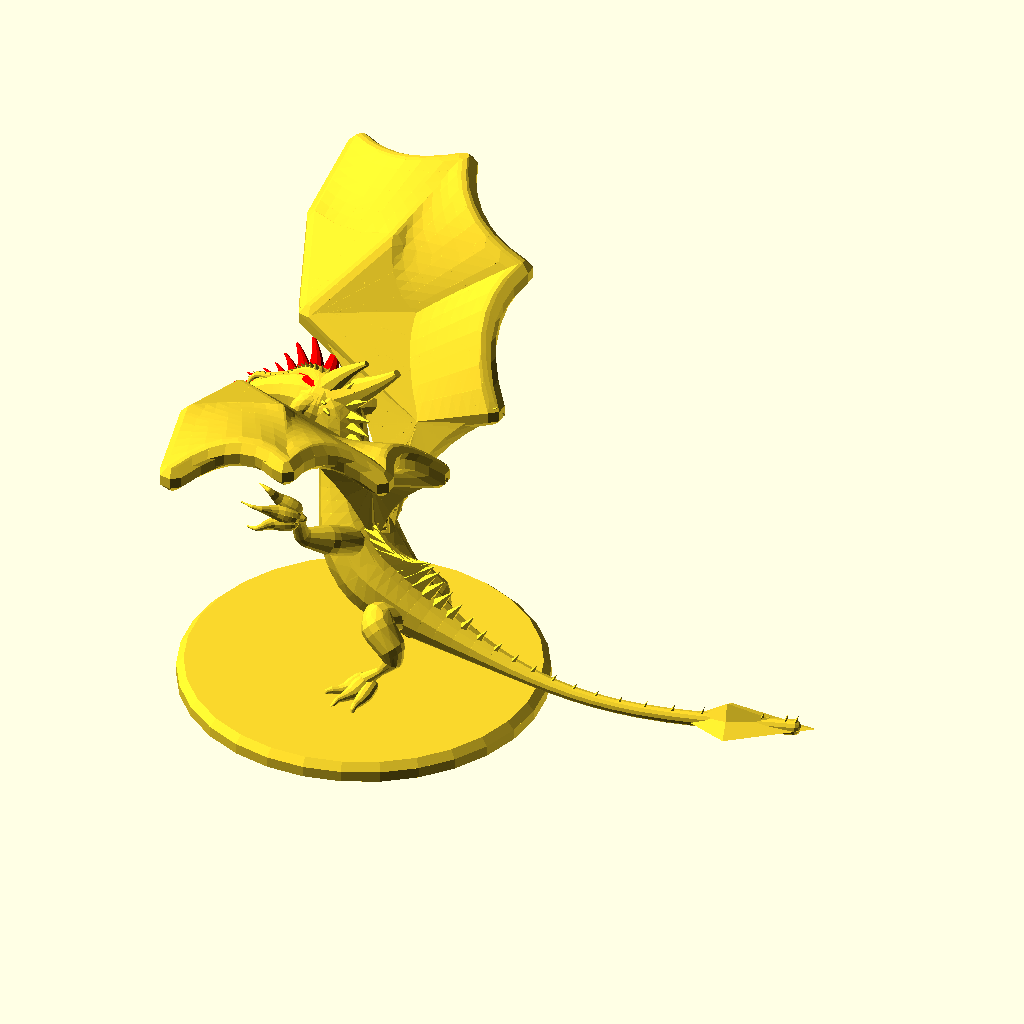
Cell 1: rendered with the file's own defaults.
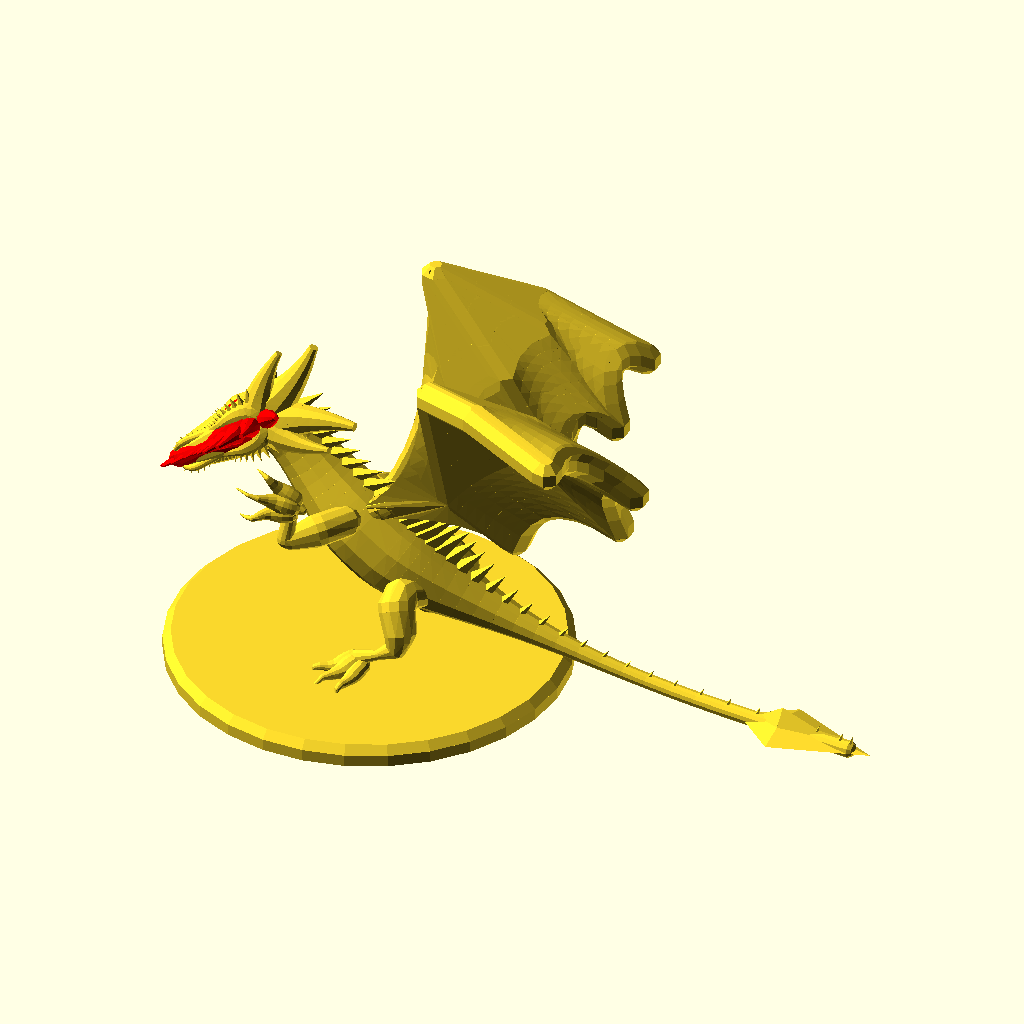
Cell 2: the same model with seed = 9999.
The same orthographic view direction (rotation 55°, 0°, 25°; colour scheme Cornfield) for every cell, with the view re-fitted per cell, so scale and position can differ between cells.
The OpenSCAD source (inputs/thingiverse/files/thing-925296/files/dragonbas.scad):
 ////////////////////
//Dragon Pose generator by Torleif Ceder 2015 Creative Commons - Attribution - Share Alike
////////////////////
// preview[view:south west,tilt:top diagonal]
//RandomSeed
/* [Dragon] */
// Quick dummy or full
dummy =0;//[1:dummy,0:normal]
seed = 1492; //[1111:9999]
//
crash = "no"; //["yes":Yes please make a mess,"no":No thanks keep it simple] 

// Along curve
detail = 12; //[5:30]
// Spheres detail
fn = 12; //[8:30];

/* [Wings] */
ShowWingTarget=0;//[1:on,0:off]
//make it fat for printability
WingSkin = 2; //[0.1:0.05:2]
Wingsize = 50+crnd(20);//[25:120]
UpDraft=[-0.25,0,0.66];
wind=UpDraft*Wingsize*0.3;
WingTargetHeight=crnd(0.7)+0.5;//[-1:0.05:1]
WingTargetspan=max(0.5,crnd(0.7)+0.3);//[0.0:0.05:2]
WingTargetSideShift=crnd(0.2);//[-1:0.05:1]
WingTargetFront=crnd(WingTargetspan)-0.5;//[-1:0.05:1]

WingTargetRoll=crnd(WingTargetspan*0.5);//[-1:0.05:1]
WingTargetYaw=crnd(WingTargetspan*0.5);//[-1:0.05:1]
//Wingspan = Wingsize * 2 + rands(-Wingsize * 0.4,Wingsize * 0.4,1)[0];
Wingspan = Wingsize * WingTargetspan;
/* [Head] */
ShowHeadTarget=0;//[1:on,0:off]
HeadTargetHeight=crnd(0.5);//crnd(1);//[-1:0.05:1]
HeadTargetFront=crnd(0.5);//[-1:0.05:1]
HeadTargetSideShift=crnd(max(0,HeadTargetHeight));//[-1:0.05:1]
HeadTargetRoll=crnd(0.5);//[-1:0.05:1]
NoseTargetHeight=crnd(2)+1;//[-1:0.05:1]
NoseTargetFront=crnd(0.4)+0.5;//[-1:0.05:1]
NoseTargetSideShift=crnd(1);//[-1:0.05:1]
JawOpen=crnd(0.5)+0.5;//[0.0:0.05:2]
/*[Arms]*/
ShowArmTarget=0;//[1:on,0:off]
ArmsTargetSpan=crnd(0.5)+0.55;//[0.0:0.05:2]
ArmsTargetHeight=-crnd(2)+abs(crnd(ArmsTargetSpan));//crnd(1);//[-1:0.05:1]
ArmsTargetFront=ArmsTargetSpan+crnd(0.4)+1.6;//[-1:0.05:1]
ArmsTargetSideShift=crnd(0.3);//[-1:0.05:1]
ArmsTargetRoll=crnd(ArmsTargetSpan);//[-1:0.05:1]
ArmsTargetYaw=crnd(ArmsTargetSpan);//[-1:0.05:1]
Rightpaw =ArmsTargetSpan*ArmsTargetHeight*0.4+0.1;//[-1:0.05:1]
Leftpaw=ArmsTargetSpan*ArmsTargetHeight*0.4+0.1;//[-1:0.05:1]
/*[Back end]*/
ShowPelvisTarget=0;//[1:on,0:off]
PelvisTargetHeight=crnd(0.5)+0.3;//[-1:0.05:1]
PelvisTargetFront=crnd(0.5)-0.9;//[-1:0.05:1]
PelvisTargetSideShift=crnd(0.3);//[-1:0.05:1]
BackFootSpread=crnd(0.3)+0.6;//[-1:0.05:2]
BackFootYaw=crnd(0.3);//[-1:0.05:1]
BRightpaw =BackFootSpread-1.2;//[-1:0.05:1]
BLeftpaw=BackFootSpread-1.2;//[-1:0.05:1]
/*[Front end]*/
ShowThoraxTarget=0;//[1:on,0:off]
ThoraxTargetHeight=crnd(0.5);//crnd(0.4)+0.4;//[-0.5:0.05:1]
ThoraxTargetFront=crnd(0.10)+0.11 ;//[-1:0.05:1]
ThoraxTargetSideShift=crnd(0.1);//[-1:0.05:1]
BellySize=crnd(0.1)+1.7;//[0.05:0.1:3]
BellySag=crnd(0.5)+1;//[0.05:0.1:3]
/*[Plattform]*/
Plattform=1;//[1:on,0:off]
PlattformH=1.5;//[0:100]
PlattformD=50;//[20:70]
PlattformEdge=1;//[0:0.5:70]

//number of edges
PlattformFn=30;//[3:100]
//rotate
PlattformR=0;//[0:120]
Support=0;//[1:on,0:off]
SupportD=2;//[1:0.5:30]
SupportFn=30;//[3:100]
//part = 0; //[0,2,3,4,5]
/* [Hidden] */
//Zoom
Zoom =160;//[100:300]
//$vpd =Zoom;
//View rotation
Vrot= [80, 0, 300];
//$vpr =Vrot;
//View translation
Vtr= [ -5, 0, 20];
//$vpt = Vtr;
k=1+dummy*2;
rad = 5; //[1:0.5:12];
tang = 1; //[1:10];
sky = [1,0.001,0];
*for (i=[0:10]){   translate([crnd(1)*100,0,0]) sphere(10);}
Base = [0,0,0];


//*********************************************************************************
//*********************************************************************************
//*********************************************************************************
//*********************************************************************************
// calculated values
//*********************************************************************************
//*********************************************************************************
//*********************************************************************************
//*********************************************************************************
//************************************************************************************
BackFootBase = Base + [6,rnd(2),0];
FrontFootBase = BackFootBase + [ 5*ArmsTargetFront,5*ArmsTargetSideShift,15 + 15*ArmsTargetHeight];
CPelvis = BackFootBase+[-6,0,0] + lim3(15,[4*PelvisTargetFront,6*PelvisTargetSideShift,5+6*PelvisTargetHeight+2*ArmsTargetHeight]);
CThorax = ground(CPelvis + lim33(14,20,[15*ThoraxTargetFront ,FrontFootBase[1]*0.1+10*ThoraxTargetSideShift ,5+5*ArmsTargetHeight+10*ThoraxTargetHeight  ]),3);
bll = flip3((CThorax - CPelvis) / len3(CThorax - CPelvis));
bellyik = -IK(15*BellySag,CThorax - CPelvis);
Belly = ground(CPelvis + lim3(8,CThorax - CPelvis) / 2 + [bellyik * bll[0],bellyik * bll[1],bellyik * bll[2]]);
head = ground(CThorax + lim31(15,[10 + 20*HeadTargetFront,20*HeadTargetSideShift,10 + 20*HeadTargetHeight]));
TailT = CPelvis + lim31(30,[-15 + rnd(10),rnd(5),5+ rnd(8)]-(un(CThorax-CPelvis))*4 );
Tail=[TailT[0],TailT[1],max(0,TailT[2])];

TailtipT = Tail + lim31(30,[rnd(15),rnd(15),8 + rnd(15)] + [-abs(FrontFootBase[2]) * 1,0,0]);
Tailtip=[TailtipT[0],TailtipT[1],max(0,TailtipT[2])];
Thorax = bez2(0.30,[CPelvis + lim31(2,Tail - CPelvis),CPelvis,Belly,CThorax,head]) + [0,0,-4];
Pelvis = bez2(0.4,[CThorax,Belly,CPelvis,Tail]);
WingBase = Thorax + [Wingsize*WingTargetFront,Wingsize*WingTargetSideShift,Wingsize *WingTargetHeight];
nose = ground(head+ lim31(5,[30+50*NoseTargetFront,50*NoseTargetSideShift,50*NoseTargetHeight]-head));
noselookat =head+ lim31(30,[30+30*NoseTargetFront,30*NoseTargetSideShift,30*NoseTargetHeight]-head);

jaw = head + ((nose - head) * 0.7 + [-1,0,-2]);
RightHip = Pelvis + [4,-6,2];
LeftHip = Pelvis + [4,6,2];
RightSholder = Thorax + [-1,-5,3 + rnd(1)];
LeftSholder = Thorax + [-1,5,3 + rnd(1)];
RightWingSholder = Thorax + [-6,-3,6.3];
LeftWingSholder = Thorax + [-6,3,6.3];
paw = rnd(1);

BackRightFoot = RightHip + lim3(14,BackFootBase + [-10+7*BackFootYaw,-4-6*BackFootSpread,3] - RightHip);
BackLeftFoot = LeftHip + lim3(14,BackFootBase + [-10-7*BackFootYaw ,4+6*BackFootSpread,3] - LeftHip);

FrontRightFootT = RightSholder + lim31(14.5,FrontFootBase + [-20*ArmsTargetYaw,-5-12*ArmsTargetSpan,-20*ArmsTargetRoll]  - RightSholder);
FrontRightFoot=ground([min(RightSholder[0]+5,FrontRightFootT[0]),min(RightSholder[0]+1,FrontRightFootT[1]),min(head[2]-5,FrontRightFootT[2])],2.0+ArmsTargetSpan*1.5);
FrontLeftFootT = LeftSholder + lim31(14.5,FrontFootBase + [20*ArmsTargetYaw, 5+12*ArmsTargetSpan,20*ArmsTargetRoll] - LeftSholder);
FrontLeftFoot=ground([min(LeftSholder[0]+5,FrontLeftFootT[0]),max(LeftSholder[1]-1,FrontLeftFootT[1]),min(head[2]-5,FrontLeftFootT[2])],2.0+ArmsTargetSpan*1.5);

Rightwingfinger0T = RightWingSholder + lim3(Wingsize,WingBase + [-Wingsize*WingTargetYaw,-Wingspan ,-Wingsize*WingTargetRoll] - RightWingSholder);

Rightwingfinger0=[Rightwingfinger0T[0],Rightwingfinger0T[1],max(0,Rightwingfinger0T[2])];

Leftwingfinger0T = LeftWingSholder + lim3(Wingsize,WingBase + [Wingsize*WingTargetYaw,Wingspan ,Wingsize*WingTargetRoll] - LeftWingSholder);
Leftwingfinger0=[Leftwingfinger0T[0],Leftwingfinger0T[1],max(0,Leftwingfinger0T[2])];

//FrontRightleg
frk = flip3((FrontRightFoot - RightSholder) / len3(FrontRightFoot - RightSholder));
frkik = -IK(14,FrontRightFoot - RightSholder);
FrontRightknee =ground( RightSholder + lim3(14,FrontRightFoot - RightSholder) / 2 + [frkik * frk[0],frkik * frk[1],frkik * frk[2]]);
//FrontLeftleg
flk = flip3((FrontLeftFoot - LeftSholder) / len3(FrontLeftFoot - LeftSholder));
flkik = -IK(14,FrontLeftFoot - LeftSholder);
FrontLeftknee = ground(LeftSholder + lim3(14,FrontLeftFoot - LeftSholder) / 2 + [flkik * flk[0],flkik * flk[1],flkik * flk[2]]);
//BackRightleg
brk = flip3((BackRightFoot - RightHip) / len3(BackRightFoot - RightHip));
brkik = -IK(15,BackRightFoot - RightHip);
BackRightknee =ground( RightHip + lim3(15,BackRightFoot - RightHip) / 2 + [brkik * brk[0],brkik * brk[1],brkik * brk[2]]);
//BackLeftleg
blk = flip3((BackLeftFoot - LeftHip) / len3(BackLeftFoot - LeftHip));
blkik = -IK(15,BackLeftFoot - LeftHip);
BackLeftknee = ground(LeftHip + lim3(15,BackLeftFoot - LeftHip) / 2 + [blkik * blk[0],blkik * blk[1],blkik * blk[2]]);
//FrontRightWing
//frj=flip3((FrontRightWing-RightWingSholder)/len3(Rightwingfinger0-RightWingSholder));
//frjik=IK(50,Rightwingfinger0-RightWingSholder);
//FrontRightjoint=RightWingSholder+lim3(40,Rightwingfinger0-RightWingSholder)/2+[ -frjik*frj[0],-frjik*frj[1]*0.5,-frjik*frj[2]];
FrontRightjoint = beckham(Rightwingfinger0,RightWingSholder,Wingsize * 1.1,[0,1,1]);
//Rightwingfinger0=RightWingSholder+lim3(45,Rightwingfinger0-RightWingSholder)/2;
//Rightwingfinger2=FrontRightjoint+lim31(25,Rightwingfinger0-FrontRightjoint);
Rightelbow = beckham(RightWingSholder,FrontRightjoint,len3(RightWingSholder - FrontRightjoint) * 1.1,[0,0,-1],0.3);
Rightwingfinger2 = FrontRightjoint + lim31(Wingsize * 0.56,pele(Rightwingfinger0,Rightelbow,[Wingsize*0.1,Wingsize*0.1,0]) - FrontRightjoint);
Rightwingfinger1 = FrontRightjoint + lim31(Wingsize * 0.56,beckham(Rightwingfinger0,Rightwingfinger2,len3(Rightwingfinger0 - Rightwingfinger2) * 1.02,[0,1,0],0.50) - FrontRightjoint);

Rightknuckle0= beckham(FrontRightjoint,Rightwingfinger0,len3(FrontRightjoint - Rightwingfinger0) * 1.02,[0,-1,1],0.5);
Rightknuckle1= beckham(FrontRightjoint,Rightwingfinger1,len3(FrontRightjoint - Rightwingfinger1) * 1.02,[0,-1,-1],0.5);
Rightknuckle2= beckham(FrontRightjoint,Rightwingfinger2,len3(FrontRightjoint - Rightwingfinger2) * 1.02,[0,1,-1],0.5);


Rightelbowfinger = Rightelbow + lim31(-Wingsize*0.2,midpoint(RightWingSholder,FrontRightjoint,0.4) - Rightelbow);
//Leftwingfinger0
//flj=flip3((Leftwingfinger0-LeftWingSholder)/len3(Leftwingfinger0-LeftWingSholder));
//fljik=IK(50,Leftwingfinger0-LeftWingSholder);
//FrontLeftjoint=LeftWingSholder+lim3(43,Leftwingfinger0-LeftWingSholder)/2+[ -fljik*flj[0],-fljik*flj[1]*0.5,-fljik*flj[2]];
FrontLeftjoint = beckham(Leftwingfinger0,LeftWingSholder,Wingsize * 1.1,[0,-1,1]);
//Leftwingfinger1=LeftWingSholder+lim3(45,Leftwingfinger0-LeftWingSholder)/2;
//Leftwingfinger=FrontLeftjoint+lim31(25,Leftwingfinger1-FrontLeftjoint);
Leftelbow = beckham(LeftWingSholder,FrontLeftjoint,len3(LeftWingSholder - FrontLeftjoint) * 1.1,[0,0,-1],0.3);
Leftwingfinger2 = FrontLeftjoint + lim31(Wingsize * 0.56,pele(Leftwingfinger0,Leftelbow,[Wingsize*0.1,-Wingsize*0.1,0]) - FrontLeftjoint);
Leftwingfinger1 = FrontLeftjoint + lim31(Wingsize * 0.56,beckham(Leftwingfinger0,Leftwingfinger2,len3(Leftwingfinger0 - Leftwingfinger2) * 1.02,[0,-1,0],0.5) - FrontLeftjoint);

Leftknuckle0= beckham(FrontLeftjoint,Leftwingfinger0,len3(FrontLeftjoint - Leftwingfinger0) * 1.02,[0,1,1],0.5);
Leftknuckle1= beckham(FrontLeftjoint,Leftwingfinger1,len3(FrontLeftjoint - Leftwingfinger1) * 1.02,[0,1,-1],0.5);
Leftknuckle2= beckham(FrontLeftjoint,Leftwingfinger2,len3(FrontLeftjoint - Leftwingfinger2) * 1.02,[0,-1,-1],0.5);

Leftelbowfinger = Leftelbow + lim31(-Wingsize*0.2,midpoint(LeftWingSholder,FrontLeftjoint,0.4) - Leftelbow);//////
bodyvector = [
q(Tailtip,0.1 + WingSkin * 0.5),q(Tailtip,0.1 + WingSkin * 0.5),
q(Tail,1),q(Tail,1),q(Tail,1),
q(Pelvis,0),q(Pelvis,0),
q(Belly,5*BellySize),q(Belly,7*BellySize),
q(Thorax,6),q(Thorax,1),
q(head,max(WingSkin,0.5)),
q(head,max(WingSkin*2,1)),
q(head,max(WingSkin*3,2)),
q(head,2) + (q(nose,0.5) - q(head,2)) * 0.5];
    /////////////////////////////////////////////////////////////////////////////////////
    /////////////////////////////////////////////////////////////////////////////////////
    /////////////////////////////////////////////////////////////////////////////////////
    /////////////////////////////////////////////////////////////////////////////////////
    /////////////////////////////////////////////////////////////////////////////////////
///////////////////////////////////////////////////////////////////////
//////////////////////////////////////////////////////////////
//// Redraw
    /////////////////////////////////////////////////////////////////////////////////////
    ////////////////////////////////////////////////////////////////////////////////////
    /////////////////////////////////////////////////////////////////////////////////////
    /////////////////////////////////////////////////////////////////////////////////////
    /////////////////////////////////////////////////////////////////////////////////////
difference(){
union() {
  rotate([0,0,180]) {
      if(Plattform==1){
      translate([0,0,1.2]) rotate([0,0,PlattformR])union(){
          PE=min(PlattformD/2-7,PlattformEdge);
     translate([0,0,-PE+0.0001])cylinder(d1=PlattformD,d2=PlattformD-PE*2,h=PE,$fn=PlattformFn);
      translate([0,0,-PlattformH-PE])cylinder(d=PlattformD,h=PlattformH,$fn=PlattformFn);
      }}
      if(Support==1){
      translate([0,0,1.2]) rotate([0,0,PlattformR])union(){
          SD=min(SupportD,PlattformD);
     translate([Thorax[0],Thorax[1],0.0001])cylinder(r=SD,h=Thorax[2],$fn=SupportFn);
      }}
    
      
      
      if(ShowHeadTarget){%draw(head,noselookat,1);
          %draw(noselookat,noselookat,2); 
          //%translate(noselookat)cube(60,center=true);
          }  
      
   if(ShowPelvisTarget==1){
%draw(CPelvis+[0,20,0],CPelvis+[0,-20,0],1); 
          %draw(CPelvis+[0,-20,0],CPelvis+[0,20,0],1);  } 
             if(ShowThoraxTarget==1){
%draw(CThorax+[0,20,0],CThorax+[0,-20,0],1); 
          %draw(CThorax+[0,-20,0],CThorax+[0,20,0],1);  } 
          if(ShowArmTarget==1){%draw(FrontFootBase,FrontFootBase,3);
%draw(FrontRightFoot,FrontLeftFoot,1); 
          %draw(FrontLeftFoot,FrontRightFoot,1); }  
      if(ShowWingTarget==1){%draw(WingBase,WingBase,3);
%draw(Rightwingfinger0,Leftwingfinger0,1); 
          %draw(Leftwingfinger0,Rightwingfinger0,1); }  
          
          
          
          
      color("red") {  //draw(RightWingSholder,Rightelbow,1.2);
        color("red") bone(Rightelbow,FrontRightjoint,0.8);
bone(Leftelbow,FrontLeftjoint,0.8);
bone(Rightelbow,Rightelbowfinger,0.5);
bone(Leftelbow,Leftelbowfinger,0.5);

  
bone(FrontRightjoint,Rightknuckle0,0.5);bone(Rightknuckle0,Rightwingfinger0,0.5);
bone(FrontRightjoint,Rightknuckle1,0.5);bone(Rightknuckle1,Rightwingfinger1,0.5);
bone(FrontRightjoint,Rightknuckle2,0.5);bone(Rightknuckle2,Rightwingfinger2,0.5);        

bone(FrontLeftjoint,Leftknuckle0,0.5);bone(Leftknuckle0,Leftwingfinger0,0.5);
bone(FrontLeftjoint,Leftknuckle1,0.5);bone(Leftknuckle1,Leftwingfinger1,0.5);
bone(FrontLeftjoint,Leftknuckle2,0.5);bone(Leftknuckle2,Leftwingfinger2,0.5);        



      }
    FrontRightLeg = [q(Thorax,2),q(RightSholder,2),q(RightSholder,2),q(FrontRightknee,3),q(FrontRightknee,0),q(FrontRightknee,1),q(FrontRightknee,2),q(FrontRightFoot,0),q(FrontRightFoot,1)];
    bline(vsharp(FrontRightLeg),detail*0.5,1) {null();
      null();null();
    };
    FrontLeftLeg = [q(Thorax,2),q(LeftSholder,2),q(LeftSholder,2),q(FrontLeftknee,3),q(FrontLeftknee,0),q(FrontLeftknee,1),q(FrontLeftknee,2),q(FrontLeftFoot,0),q(FrontLeftFoot,1)];
    bline(vsharp(FrontLeftLeg),detail*0.5,1) {null();
      null();null();
    };
    BackRightLeg = [q(Pelvis,2),q(RightHip,2),q(RightHip,3),q(RightHip,1),q(BackRightknee,5),q(BackRightknee,0),q(BackRightknee,1),q(BackRightFoot,0),q(BackRightFoot,1)];
    bline((BackRightLeg),detail*0.5,1) {null();
      null();null();
    };
    BackLeftLeg = [q(Pelvis,2),q(LeftHip,2),q(LeftHip,3),q(LeftHip,1),q(BackLeftknee,5),q(BackLeftknee,0),q(BackLeftknee,1),q(BackLeftFoot,0),q(BackLeftFoot,1)];
    bline((BackLeftLeg),detail*0.5,1) {null();
      null();null();
    };
    bline([q(Thorax,2),q(RightWingSholder,1),q(Rightelbow,0.5)],detail*0.8,1){ {sphere(1.2);null();null();}};
   
 Skinflap( Rightelbowfinger,Rightelbow,FrontRightjoint,FrontRightjoint,Rightknuckle2,Rightwingfinger2,detail*0.65);
 Skinflap( Rightwingfinger2,Rightknuckle2,FrontRightjoint,FrontRightjoint,Rightknuckle1,Rightwingfinger1,detail*0.65);
 Skinflap( Rightwingfinger1,Rightknuckle1,FrontRightjoint,FrontRightjoint,Rightknuckle0,Rightwingfinger0,detail*0.65);
 
    wingbline([q(midpoint(RightWingSholder,Thorax),WingSkin),q(Rightelbow,WingSkin),q(Rightelbowfinger,WingSkin)],8);
   wingbline([q(midpoint(RightWingSholder,Thorax),WingSkin),q(Rightelbow,WingSkin),q(FrontRightjoint,WingSkin)],8);
    
    
    bline([q(Thorax,2),q(LeftWingSholder,1),q(Leftelbow,0.5)],detail*0.8,1){
        sphere(1.2);null();null();}
        
    
    
    
     Skinflap( Leftelbowfinger,Leftelbow,FrontLeftjoint,FrontLeftjoint,Leftknuckle2,Leftwingfinger2,detail*0.65);
 Skinflap( Leftwingfinger2,Leftknuckle2,FrontLeftjoint,FrontLeftjoint,Leftknuckle1,Leftwingfinger1,detail*0.65);
 Skinflap( Leftwingfinger1,Leftknuckle1,FrontLeftjoint,FrontLeftjoint,Leftknuckle0,Leftwingfinger0,detail*0.65);
 
    wingbline([q(midpoint(LeftWingSholder,Thorax),WingSkin),q(Leftelbow,WingSkin),q(Leftelbowfinger,WingSkin)],8){;null();null();null();null();}
   wingbline([q(midpoint(LeftWingSholder,Thorax),WingSkin),q(Leftelbow,WingSkin),q(FrontLeftjoint,WingSkin)],8){;null();null();null();null();}
    //translate(t(head))rotate(uv2euler(lim31(1,nose-head)))scale(0.75)headcase();
   
  *translate([0,0,10])ShowControl(bodyvector);

   bline(bodyvector,40,1) { 
       if (dummy){color(rndc())translate([0,0,0]) rotate([0,-20,0]) cylinder(d = 1,d2 = 0,h = 2);} else{
        translate([0,0,0]) rotate([0,-20,0]) cylinder(d = 1,d2 = 0,h = 2);}//ch1
      
        scale(0.75)  rotate([HeadTargetRoll*90,0,0])headcase();//ch2
      scale(1.5) translate([5,0,0]) union() {  union() {    rotate([0,-90,0]) scale([1 + WingSkin * 0.5,6,8]) rotate([0,0,0]) cylinder(d = 1,d2 = 0,h = 1,$fn = 4);
          rotate([0,90,0]) scale([1 + WingSkin * 0.5,6,4]) rotate([0,0,0]) cylinder(d = 1,d2 = 0,h = 1,$fn = 4);
        }
        rotate([90,0,0]) union() {    rotate([0,-90,0]) scale([1 + WingSkin,4,6]) rotate([0,0,0]) cylinder(d = 1,d2 = 0,h = 1,$fn = 4);
          rotate([0,90,0]) scale([1 + WingSkin,4,3]) rotate([0,0,0]) cylinder(d = 1,d2 = 0,h = 1,$fn = 4);
        }
      }//ch3
      null();null();
    }
    
    translate([1,0,-1]) translate(BackRightFoot) scale([0.5,0.5,0.5]) translate([-2,0,-0.5]) rotate([0,20,BLeftpaw * 90]) foot();
    translate([1,0,-1]) translate(BackLeftFoot) scale([0.5,0.5,0.5]) translate([-2,0,-0.5]) rotate([0,20,-BRightpaw * 90]) foot();
    translate([2,0,-1]) translate(FrontRightFoot) translate([-1.5,0,0]) rotate([45*max(0,ArmsTargetHeight)+45*ArmsTargetSpan+Rightpaw*15 ,-Rightpaw *60,-30]) scale([0.5,0.5,0.5]) foot();
    translate([2,0,-1]) translate(FrontLeftFoot) translate([-1.5,0,0]) rotate([-45*max(0,ArmsTargetHeight)-45*ArmsTargetSpan+Leftpaw*15,-Leftpaw * 60,30]) scale([0.5,0.5,0.5]) foot();
   
   
    /*union() { * color([1 - 2 / FrontRightFoot[2],0,0]) translate([FrontRightFoot[0],FrontRightFoot[1],0.011]) scale([1,0.5,1]) cylinder(r = 3 + FrontRightFoot[2] * 0.2); * color([1 - 2 / FrontLeftFoot[2],0,0]) translate([FrontLeftFoot[0],FrontLeftFoot[1],0.011]) scale([1,0.5,1]) cylinder(r = 3 + FrontLeftFoot[2] * 0.2); * color([max(1 - 4 / Thorax[2],0.5),0,0]) translate([Thorax[0],Thorax[1],0.01 - 0.01 * (1 - 1 / Thorax[2])]) scale([1,0.7,1]) cylinder(r = 3 + Thorax[2] * 0.5); * color([max(1 - 4 / Pelvis[2],0.5),0,0]) translate([Pelvis[0],Pelvis[1],0.01 - 0.01 * (1 - 1 / Pelvis[2])]) scale([1,0.7,1]) cylinder(r = 3 + Pelvis[2] * 0.5); * color("Red") translate(Base) cylinder(r = 25);    }*/  }}
  
  
  
              PE=min(PlattformD/2-7,PlattformEdge);

 translate([0,0,-PlattformH-20])cylinder(d=PlattformD+20,h=20,$fn=PlattformFn);    
    
    
    
    }
    /////////////////////////////////////////////////////////////////////////////////////
    /////////////////////////////////////////////////////////////////////////////////////
    /////////////////////////////////////////////////////////////////////////////////////
    /////////////////////////////////////////////////////////////////////////////////////
    /////////////////////////////////////////////////////////////////////////////////////
    module yourmodule(i,v) {
  //anything in this module will be copeid and rotatdet along curve (v) at (detail) intevall
  //if ((floor(i*10)%10)>1){translate([0,0,bez2(i,v)[3]])scale([0.3,0.1,0.5])sphere(bez2(i,v)[3]); ;}
  for(j = [rands(0,bez2(i,v)[3] * 2,1)[0]: 360 / rad / bez2(i,v)[3]: 360]) {
    rotate([j,0,0]) translate([0,0,bez2(i,v)[3]])
      // anything here//////////////
    scale(0.5 * bez2(i,v)[3]) scale([2,1,0.5]) translate([0,0,-0.5]) rotate([0,-10,rands(-5,5,1)[0]])
    cylinder(d = 1,d2 = 0.5,h = 0.5,$fn = 4);
    //sphere( [bez2(i,v)[3]/2*tang,bez2(i,v)[3]/2,bez2(i,v)[3]/2],$fn= 8,center=true);
    //////////////////
  }
}

module horn(){
 hornv= [[0,0,0,1],[0.2,0,1,0.5],[0.001,0,2,0.2]];
extrudeT(hornv,8){
rotate([0,90,0])cylinder(d=1,h=0.1, $fn=10);    null();null();    }
       
    
    }
module tooth(){
 toothv= [[0,0,0,1],[0.2,0,1,0.5],[0.001,0,2,0.2]];
extrudeT(toothv,8){
rotate([0,90,0])cylinder(d=1,h=0.1);    null();null();    }
       
    
    }
module wisker(){
 wiskerv= [[0,0,0,1],[0.2,0,1,0.5],[5,0.001,1,0.2],[5,0.001,2,0.2]];
extrudeT(wiskerv,8){
rotate([0,90,0])cylinder(d=1,h=0.1);    null();null();    }
       
    
    }
    
    
module foot() {
  { if (dummy){color(rndc())translate([-3,-4,-2])cube([10,8,4]);}else{
    v = [
      [-3,0,2,1],[0,0,-1,1],[0,0,3,4],[0,0,3,4],[4,0,0,2],[8,0,-4,1],[8,0,10,0],[12,0,7,1],[15,0,-3,0],[15,0,-3,0]
    ];
    v2 = [
      [-3,0,0,0],[2,5,3,5],[0,0,1,1],[10,5,-5,1],[6,5,8,1],[9,6,5,1],[11,6,-2,0],[11,6,-2,0]
    ];
    v3 = [
      [-3,0,0,0],[2,-5,3,5],[0,0,1,1],[10,-5,-5,1],[6,-5,8,1],[9,-6,5,1],[11,-6,-2,0],[11,-6,-2,0]
    ];
    bline(v,detail*0.8,1) {null();
      null();null();
    };
    bline(v2,detail*0.8,1) {null();
      null();null();
    };
    bline(v3,detail*0.8,1) {null();
      null();null();
    };
}}
}
module headcase() {
    if(ShowHeadTarget==1){%draw([0,0,0],[0,0,15],0.3);
          %draw([0,0,15],[0,0,15],2); 
        %rotate([0,90,0]) cylinder(r=10,h=1,center=true);
        }  
    if (dummy){color(rndc())translate([-3,-4,-5])cube([18,8,10]);}else{
  //head trunk      
  headv1 = [ [0,0,0,5],[3,0,1,5],[6,0,0.2,3.6],[9,0,-0.50,3.3],[12,0,-1,3.1],[13,0,-2.7,2.7],[14.9,0,-4.5,0.8],[14.9,0,-4.5,1.2],[14.9,0,-4.5,1.2]
  ];
  //upper tooth
  headv12 = [ [7,0,-1.3,2],[13.8,0,-4.0,1.1]
  ];
  //nose ridge
  headv2 = [ [-0.1,0,-0.1,4.8],[0,0,0,5],[0,0,0,5],[-0.5,0,2,4.5],[4.1,0,2,5.3],[4.1,0,2,5.3],[8,0,2,0],[8,0,2,0],[11,0,1.1,2],[12.5,0,0,2],[13.5,0,-1.5,2],[14.5,0,-3.5,1.5]
  ];
  //eye ridge-nostrils
  headv3 = [ [0,0,0,5],[0,0,0,5],[-1.7,2.2,4.2,2],[1.5,3.3,3.7,2],[4.9,3.7,4.3,1],[7.3,2.9,6.8,1],[4,-0.5,1.1,0],[10.5,2.4,-4,1],[12.5,3.7,5,1],[14.5,1.0,-2.5,0.2]
  ];
  headv4 = [ [0,0,0,5],[0,0,0,5],[-1.7,-2.2,4.2,2],[1.5,-3.3,3.7,2],[4.9,-3.7,4.3,1],[7.3,-2.9,6.8,1],[4,0.5,1.1,0],[10.5,-2.4,-4,1],[12.5,-3.7,5,1],[14.5,-1.0,-2.5,0.2]
  ];
  //Jaw
        gape=[-0.7,0,-0.7,0]*JawOpen*6;
  headv5 = [ [0,0,0,3],[0,4.0,0.0,2]+gape*0.1,[3,5.5,-1,2.5]+gape*0.3,[9,1,0.5,0.0]+gape*1,[9,1,0.8,2.6]+gape*1,[3,0,-6.55,2.2]+gape*1,[8,2,-3.5,1.6]+gape*1.3,[10,2,-4.6,1.4]+gape*1,[11.9,1,-5.5,1.0]+gape*1.3,[11.9,-0,-5.5,1.0]+gape*1.6
  ];
  headv6 = [ [0,0,0,3],[0,-4.0,0.0,2]+gape*0.1,[3,-5.5,-1,2.5]+gape*0.3,[9,-1,0.5,0.0]+gape*1,[9,-1,0.8,2.6]+gape*1,[3,-0,-6.55,2.2]+gape*1,[8,-2,-3.5,1.6]+gape*1.3,[10,-2,-4.6,1.4]+gape*1,[11.9,-1,-5.5,1.0]+gape*1.3,[11.9,-0,-5.5,1.0]+gape*1.6
  ];
  headv7 = [ [0,0,0,5],[0,0.0,0.5,4],[3,0,-0.2,3.5],[6,-0,0.2,2.6]+gape*1,[4,-0,-6.55,2.2]+gape*1,[8,-0,-3.5,1.6]+gape*1,[10,-0,-4.6,1.4]+gape*1.3,[11.9,0,-5.5,1.0]+gape*1.3,[11.9,-0,-5.5,1.0]+gape*1.6
  ];
  union() {
    translate([-0.2,0,0]) scale([1,1,0.9]) sphere(r = 5.1);
     translate([0.4,0,-0.5]) scale([1,1,0.9]) sphere(r = 5.1);
     bline(headv1,detail,1,0.1,0.7) {color("white") union(){
       translate ([0,0.5,0]) rotate([180,0,0]) translate ([0,0,0.5])scale(0.5)tooth();
         //cylinder(d = 0.5,d2 = 0,h = 0.8);
        translate ([0,-0.5,0]) rotate([180,0,0]) translate ([0,0,0.5]) scale(0.5)tooth();
         //cylinder(d = 0.5,d2 = 0,h = 0.8);
         }
      null();null();
    }; 
  
    bline(headv1,detail,1,0.5,1) {union(){
        /*
         rotate([-80,0,220]) translate ([0,0.4,0.4])scale(0.5)wisker();
         rotate([80,0,-220]) translate ([0,-0.4,0.4])scale(0.5)wisker();*/

       translate ([0,0,0]) rotate([100,0,-45]) translate ([0,0,0.5])scale(0.5)tooth();
        //cylinder(d = 0.5,d2 = 0,h = 2.0);
        translate ([0,0,0]) rotate([-100,0,45]) translate ([0,0,0.5])scale(0.5)tooth();
        //cylinder(d = 0.5,d2 = 0,h = 2.0);
        }
      null();null()
        ;
    };
    
    
    scale([1,0.9,1])bline(headv12,detail*0.7,1,0.1,0.95) {color("white")union() { 
        translate([0,1.3,0.8]) rotate([-15,170,15])scale(0.5)tooth();
       // cylinder(d = 1,d2 = 0,h = 2.3);
        translate([0,-1.3,0.8]) rotate([15,170,15]) scale(0.5)tooth();
        //cylinder(d = 1,d2 = 0,h = 2.3);
        
      };
      null();null();
    };
    color("Red") bline(headv2,detail*0.9,1,0,0.9) {union() {  rotate([0,-45,180]) translate([0,0,0.8])scale(0.75)horn();
        //cylinder(d = 0.7,d2 = 0,h = 1.5);
      };
      null();null();
    };
    
    bline(headv3,detail*2,1) {translate([0,0,0.2]) rotate([-65,60,0]) cylinder(d = 1,d2 = 0,h = 1.7);
      null();null();
    };
    bline(headv4,detail*2,1) {translate([0,0,0.2]) rotate([65,60,0]) cylinder(d = 1,d2 = 0,h = 1.7);
      null();null();
    };
     
    bline(headv3,detail*0.5,1,0.8,1) { rotate([-80  ,50,-20])translate([0,0,0.5])scale(1.5)horn();
       // cylinder(d = 1,d2 = 0,h = 3.7,$fn=fn);
      null();null();
    };
    bline(headv4,detail*0.5,1,0.8,1) { rotate([80,50,20])translate([0,0,0.5])scale(1.5)horn();
        // cylinder(d = 1,d2 = 0,h = 3.7,$fn=fn);
      null();null();
    };
    bline(headv5,detail*2,1,0.1,0.34) {union(){
        //rotate([-150,125,-10]) translate ([0,-1,0])wisker();
        rotate([-130,00,0]) translate ([0,0,0.8])scale(0.8) cylinder(d = 1,d2 = 0.02,h = 1.5);
       color("white")   translate ([0,-0,0]) rotate([-30,0,0]) translate ([0,0,0.8])scale(0.8)tooth();
        //cylinder(d = 0.5,d2 = 0,h = 1.8);
      translate([0,0.1,0.3]) rotate([-75,60,0]) translate ([0,0,0.5])cylinder(d = 0.5,d2 = 0,h = 1.1);
        }
      null();null();
    };
    bline(headv6,detail*2,1,0.1,0.34) {union(){
        //rotate([150,125,10]) translate ([0,1,0])wisker();
        rotate([130,00,0]) translate ([0,0,0.8])scale(0.8) cylinder(d = 1,d2 = 0.02,h = 1.5);
        color("white") translate ([0,-0,0]) rotate([30,00,0]) translate ([0,0,0.8])scale(0.8)tooth();
        //cylinder(d = 0.5,d2 = 0,h =1.8);
       translate([0,-0.1,0.3]) rotate([75,60,0]) translate ([0,0,0.5])cylinder(d = 0.5,d2 = 0,h = 1.1);
        }null();null();
    };
    bline(headv7,detail,1,0.0,0.5) {rotate([0,120,0]) 
        cylinder(d = 2,d2 = 0.25,h = 3);
        
      null();null();   }
  }
}}

module draw(s,f,h){
  hull() {
    translate(t(s)) sphere(h);
    translate(t(f)) sphere(h / 2);
  }
}

module null() {  cube(0,001);
  cube(0,001);
  cube(0,001);
}
  // Bline module
module bline(v,d,op=1,startat=0,stopat=1) {
 
    
    detail = 0.99999 / floor(d/k);
    // head pos 
    translate(t(bez2(1 - detail,v))) rotate(t(bez2euler(1 - detail,v))) {children(2); }
      // tail pos 
    translate(t(bez2(0,v))) rotate(t(bez2euler(0,v))) {children(1);}
    
    if(startat==0){translate(t(bez2(0,v))) rotate(bez2euler(0,v)) scale(bez2(0,v)[3]) children(0);}
    for(i = [detail: detail: 1]) {if(op == 1 ) { 
if(crash == "yes"){
translate([bez2(i,v)[0],bez2(i,v)[1],bez2(i,v)[2]])rotate(bez2euler(i,v))yourmodule(i,v);}
if(i>=startat&&i<=stopat){
translate([bez2(i,v)[0],bez2(i,v)[1],bez2(i,v)[2]])rotate(bez2euler(i,v))scale(bez2(i,v)[3]){children(0);}}
        //translate([0,0,1])sphere(d =1,$fn = fn);
      }
       if (dummy){color(rndc())translate([bez2(i,v)[0],bez2(i,v)[1],bez2(i,v)[2]]) rotate(bez2euler(i,v))rotate([0,90,0]) cylinder(r=bez2(i,v)[3],h=bez2(i,v)[3],$fn=8,center=true);}else{
      hull() {  translate([bez2(i,v)[0],bez2(i,v)[1],bez2(i,v)[2]]) rotate(bez2euler(i,v)) rotate([0,90,0]) {    sphere(r = bez2(i,v)[3],$fn = fn);
        };
        translate(t(bez2(i - detail,v))) rotate(bez2euler(i - detail,v)) rotate([0,90,0]) sphere(r = bez2(i - detail,v)[3],$fn = fn);
      }}
    }
  }
  // Bline module
module wingbline(vv,d) {
    detail = 0.99999 / floor(d/k);
    v = vsmooth(vv);
    for(i = [detail: detail: 1]) {
         if (dummy){color(rndc())
             
        hull() {  translate(t(vv[1])) sphere(r = vv[1][3]);
        translate([bez2(i,v)[0],bez2(i,v)[1],bez2(i,v)[2]]) rotate(bez2euler(i,v)) rotate([0,90,0]) {    sphere(r = bez2(i,v)[3],$fn = 1);
        };
        translate(t(bez2(i - detail,v))) rotate(bez2euler(i - detail,v)) rotate([0,90,0]) sphere(r = bez2(i - detail,v)[3],$fn = 1);
        }}else{
        hull() {  translate(t(vv[1])) sphere(r = vv[1][3]);
        translate([bez2(i,v)[0],bez2(i,v)[1],bez2(i,v)[2]]) rotate(bez2euler(i,v)) rotate([0,90,0]) {    sphere(r = bez2(i,v)[3],$fn = 1);
        };
        translate(t(bez2(i - detail,v))) rotate(bez2euler(i - detail,v)) rotate([0,90,0]) sphere(r = bez2(i - detail,v)[3],$fn = 1);
      }
  }
      
    }
  }
  //The recusive
module bez(t,v) {    unt = 1 - t;
    if(len(v) > 2) {;
      v2 = [
        for(i = [0: 1: len(v) - 2]) v[i] * t + v[i + 1] * unt
      ];
      bez(t,v2);
    } else {//echo (v[0]);
      p = v[0] * t + v[1] * unt;
      translate([p[0],p[1],p[2],]) sphere(r = p[3],$fn = 10);
    }
  }
module poly(p1,p2,p3,h1) {
    if (dummy){color(rndc())draw(p1,p2,0.2);draw(p2,p3,1);draw(p3,p1,0.2);}else{
  hull() {
      h=max(h1,WingSkin);
    translate(t(p1)) sphere(h);
    translate(t(p2)) sphere(h);
    translate(t(p3)) sphere(h);
  }}
}

 
module Skinflap(e3, e2, e1, f1, f2, f3, detail=detail) {
   c = (e3 + e2 + e1 + f2 + f3) / 5 + wind;
   c2=(e2+f2)/2    ;
  // translate(t(c)) sphere(5);
   v1 = [e3, (f1 + c + c+ c) / 4, f3];v2 = [e2, (f1 + c2 + c2) / 3, f2];v3 = [e3, e2];
   v4 = [f3, f2];v5 = [e1, f1];v6 = [e2, e1];v7 = [f2, f1];
   bpatch(v1, v2, v3, v4, detail);
   bpatch(v2, v5, v6, v7, detail*0.5);
 }
module bpatch(v1, v2, v3, v4, d) {
   detail = 0.999 / floor(d); 
   for (i = [detail: detail: 1]) {
     for (j = [detail: detail: 1]) {
         if (dummy){translate(bez4(i, j, v1, v2, v3, v4))sphere(WingSkin);}
         
         else{hull(){
       poly(bez4(i, j, v1, v2, v3, v4), bez4(i, j - detail, v1, v2, v3, v4),
         bez4(i - detail, j, v1, v2, v3, v4), WingSkin);
       poly(bez4(i, j - detail, v1, v2, v3, v4), bez4(i - detail, j - detail,
         v1, v2, v3, v4), bez4(i - detail, j, v1, v2, v3, v4), WingSkin);}}
     }
   }
 }
module bone(v1,v2,s1){
    s=s1/3;
 v3=midpointjust(v1,midpointjust(v1,midpointjust(v1,v2)))+rndV()*s;
 v4=midpointjust(midpointjust(midpointjust(v1,v2),v2),v2)+rndV()*s;
 v5=midpointjust(v1,v2)+rndV()*s;

    union(){


hull()
{
color("red")translate(v1) scale(s)knuckel();
color("pink")translate(v3)scale(s*0.9)sphere(3) ;
}

hull(){
   color("pink")translate(v3)scale(s*0.9)sphere(3) ;
 
    color("Lightblue")translate(v5)scale(s*0.8)sphere(3) ;

    }
hull(){
   color("pink")translate(v5)scale(s*0.8)sphere(3) ;
 
    color("Lightblue")translate(v4)scale(s*0.6)sphere(3) ;

    }
    
    
hull(){
color("Lightblue")translate(v4)scale(s*0.7)sphere(3) ;
color("blue")translate(v2)scale(s*0.7)knuckel();
}
}

}

module knuckel(){
rotate(rndR())translate([0,0,1])rotate([90,0,0])sphere(4,$fn=5)    ;
rotate(rndR())translate([0,0,1])rotate([90,0,0])sphere(3,$fn=5)    ;
rotate(rndR())translate([0,0,3])rotate([90,0,0])sphere(3,$fn=5)    ;
}



module ShowControl(v)    {   translate(t(v[0])) sphere(1);
      for(i=[1:len(v)-1]){
         translate(t(v[i])) sphere(1);
          hull(){
              translate(t(v[i])) sphere(0.5);
              translate(t(v[i-1])) sphere(0.5);
              }          }
      }  
  
module extrudeT(v,d=8,start=0,stop=1) {
         detail=1/d;
    for(i = [start+detail: detail: stop]) {
       for (j=[0:$children-1]) 
      hull() {
        translate(t(bez2(i,v))) rotate(bez2euler(i, v))scale(bez2(i  , v)[3]) children(j);
        translate(t(bez2(i - detail, v))) rotate(bez2euler(i - detail, v))scale(bez2(i- detail  , v)[3]) children(j);
      }
    }
  }

function rndR()=[rands(0,360,1)[0],rands(0,360,1)[1],rands(0,360,1)[0]];
function rndV()=[rands(-1,1,1)[0],rands(-1,1,1)[0],rands(-1,1,1)[0]];
function midpointjust(start,end) = start + (end  - start )/2;

 function bez4(i, j, v1, v2, v3, v4) = ((bez2(j, v3)) * i + (bez2(j, v4)) * (1 -
   i)) * 0.5 + ((bez2(i, v1)) * j + (bez2(i, v2)) * (1 - j)) * 0.5;
 
function bez2(t,v) = (len(v) > 2) ? bez2(t,[
  for(i = [0: len(v) - 2]) v[i] * t + v[i + 1] * (1 - t)
]): v[0] * t + v[1] * (1 - t);
//
function len3(v) = sqrt(pow(v[0],2) + pow(v[1],2) + pow(v[2],2));

function lim3(l,v) = v / len3(v) * min(len3(v),l);

function lim33(l1,l2,v) = v / len3(v) * min(max(len3(v),l1),l2);

function lim32(l,v) = v / len3(v) * max(l,1);

function lim31(l,v) = v / len3(v) * l;

function bez2euler(i,v) = [0,-asin(bez2v(i,v)[2]),atan2(bez2xy(bez2v(i,v))[1],bez2xy(bez2v(i,v))[0])];

function uv2euler(v) = [0,-asin(v[2]),atan2(bez2xy(v[1]),bez2xy(v[0]))];

function bez2xy(v) = lim31(1,[v[0],v[1],0]); // down xy projection
function bez2v(i,v) = lim31(1,bez2(i - 0.0001,v) - bez2(i,v)); // unit vector at i
function t(v) = [v[0],v[1],v[2]];

function rnd(r) = rands(-r,r,1)[0];
function crnd(r) = min(1,max(-1,(rands(-r,r,1)[0]+rands(-r,r,1)[0])*0.7));


function IK(l,v) = sqrt(pow(l / 2,2) - pow(min(len3(v),l) / 2,2));

function flip3(v) = [-v[2],-v[1],v[0]];

function q(v,i) = [v[0],v[1],v[2],i];

function vsmooth(v) = [
  for(i = [0: 1 / len(v): 1]) bez2(i,v)
];

function vsharp(v) = [
  for(i = [0: 0.5: len(v) - 1]) v[floor(i)]
];

function flipxz(v) = un(crosst(t(v),flipxy(v,sky))) * len3(v); // X flip blå
function flipxy(v) = un(crosst(sky,t(v))) * len3(v); // X flip GUL
function midpoint(start,end,bias = 0.5) = start + (end  - start )* bias;
function crosst(p1,p2)=[p1[1]*p2[2]-p1[2]*p2[1],p1[2]*p2[0]-p1[0]*p2[2],p1[0]*p2[1]-p1[1]*p2[0]];
function un(v) = v / len3(v);

function mmul(v1,v2) = [v1[0] * v2[0],v1[1] * v2[1],v1[2] * v2[2]];
function rndc()=[rands(0,1,1)[0],rands(0,1,1)[0],rands(0,1,1)[0]];
function beckham(start,end,length,lookat = [0,1,0],bias = 0.5) = midpoint(start,end,bias) + (un(flipxy(end - start)) * un(lookat)[1] * IK(length,(end - start)) + un(flipxz(end - start)) * un(lookat)[2] * IK(length,(end - start)) + un(end - start) * un(lookat)[0] * IK(length,(end - start)));

function pele(start,end,lookat = [0,0,4]) = midpoint(t(start),t(end)) + un(flipxy(t(end) - t(start))) * lookat[1] + un(flipxz(t(end) - t(start))) * lookat[2] + un(t(end) - t(start)) * lookat[0];

function ground(v,h=2)=[v[0],v[1],max(h,v[2])];
Parameter table extracted from the source (name, type, default, range or options):
dummy: number, default 0, options 1, 0
seed: number, default 1492, range 1111 to 9999
crash: string, default "no"
detail: number, default 12, range 5 to 30
fn: number, default 12, range 8 to 30
ShowWingTarget: number, default 0, options 1, 0
WingSkin: number, default 2, range 0.1 to 2, step 0.05
UpDraft: vector, default [-0.25, 0, 0.66]
ShowHeadTarget: number, default 0, options 1, 0
ShowArmTarget: number, default 0, options 1, 0
ShowPelvisTarget: number, default 0, options 1, 0
ShowThoraxTarget: number, default 0, options 1, 0
Plattform: number, default 1, options 1, 0
PlattformH: number, default 1.5, range 0 to 100
PlattformD: number, default 50, range 20 to 70
PlattformEdge: number, default 1, range 0 to 70, step 0.5
PlattformFn: number, default 30, range 3 to 100
PlattformR: number, default 0, range 0 to 120
Support: number, default 0, options 1, 0
SupportD: number, default 2, range 1 to 30, step 0.5
SupportFn: number, default 30, range 3 to 100
